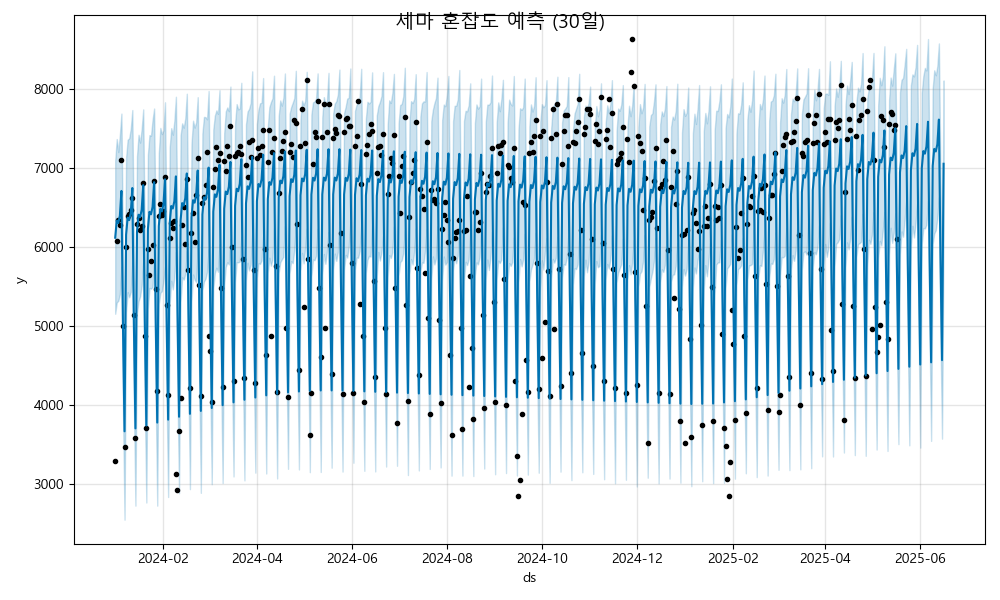

Source data for this figure (header and first rows):
ds, yhat, yhat_lower, yhat_upper
2024-01-01, 6119, 5157, 7090
2024-01-02, 6337, 5301, 7368
2024-01-03, 6305, 5321, 7203
2024-01-04, 6398, 5407, 7420
2024-01-05, 6711, 5750, 7690
2024-01-06, 4994, 3949, 5912
2024-01-07, 3670, 2552, 4714
2024-01-08, 6156, 5177, 7131
2024-01-09, 6373, 5431, 7360
2024-01-10, 6342, 5366, 7378
2024-01-11, 6435, 5434, 7498
2024-01-12, 6748, 5804, 7735
2024-01-13, 5031, 4016, 5981
2024-01-14, 3707, 2730, 4658
2024-01-15, 6193, 5166, 7151
2024-01-16, 6410, 5317, 7422
2024-01-17, 6379, 5377, 7322
2024-01-18, 6472, 5512, 7494
2024-01-19, 6785, 5810, 7743
2024-01-20, 5067, 4040, 6077
2024-01-21, 3744, 2769, 4732
2024-01-22, 6230, 5223, 7170
2024-01-23, 6447, 5484, 7418
2024-01-24, 6416, 5474, 7409
2024-01-25, 6509, 5497, 7609
2024-01-26, 6822, 5827, 7754
2024-01-27, 5104, 4127, 6060
2024-01-28, 3781, 2730, 4764
2024-01-29, 6267, 5279, 7188
2024-01-30, 6484, 5422, 7508
2024-01-31, 6452, 5444, 7431
2024-02-01, 6545, 5570, 7476
2024-02-02, 6859, 5755, 7833
2024-02-03, 5141, 4138, 6127
2024-02-04, 3818, 2839, 4828
2024-02-05, 6303, 5289, 7260
2024-02-06, 6521, 5574, 7506
2024-02-07, 6489, 5466, 7422
2024-02-08, 6582, 5620, 7599
2024-02-09, 6896, 5941, 7903
2024-02-10, 5178, 4179, 6122
2024-02-11, 3854, 2886, 4895
2024-02-12, 6340, 5303, 7414
2024-02-13, 6557, 5618, 7566
2024-02-14, 6526, 5589, 7511
2024-02-15, 6619, 5659, 7627
2024-02-16, 6932, 5950, 7941
2024-02-17, 5215, 4297, 6206
2024-02-18, 3891, 2938, 4923
2024-02-19, 6377, 5316, 7303
2024-02-20, 6594, 5653, 7600
2024-02-21, 6563, 5590, 7512
2024-02-22, 6656, 5555, 7579
2024-02-23, 6969, 6021, 7898
2024-02-24, 5251, 4288, 6262
2024-02-25, 3928, 2892, 4847
2024-02-26, 6414, 5454, 7438
2024-02-27, 6631, 5566, 7648
2024-02-28, 6600, 5600, 7645
2024-02-29, 6693, 5689, 7617
... 473 more rows
